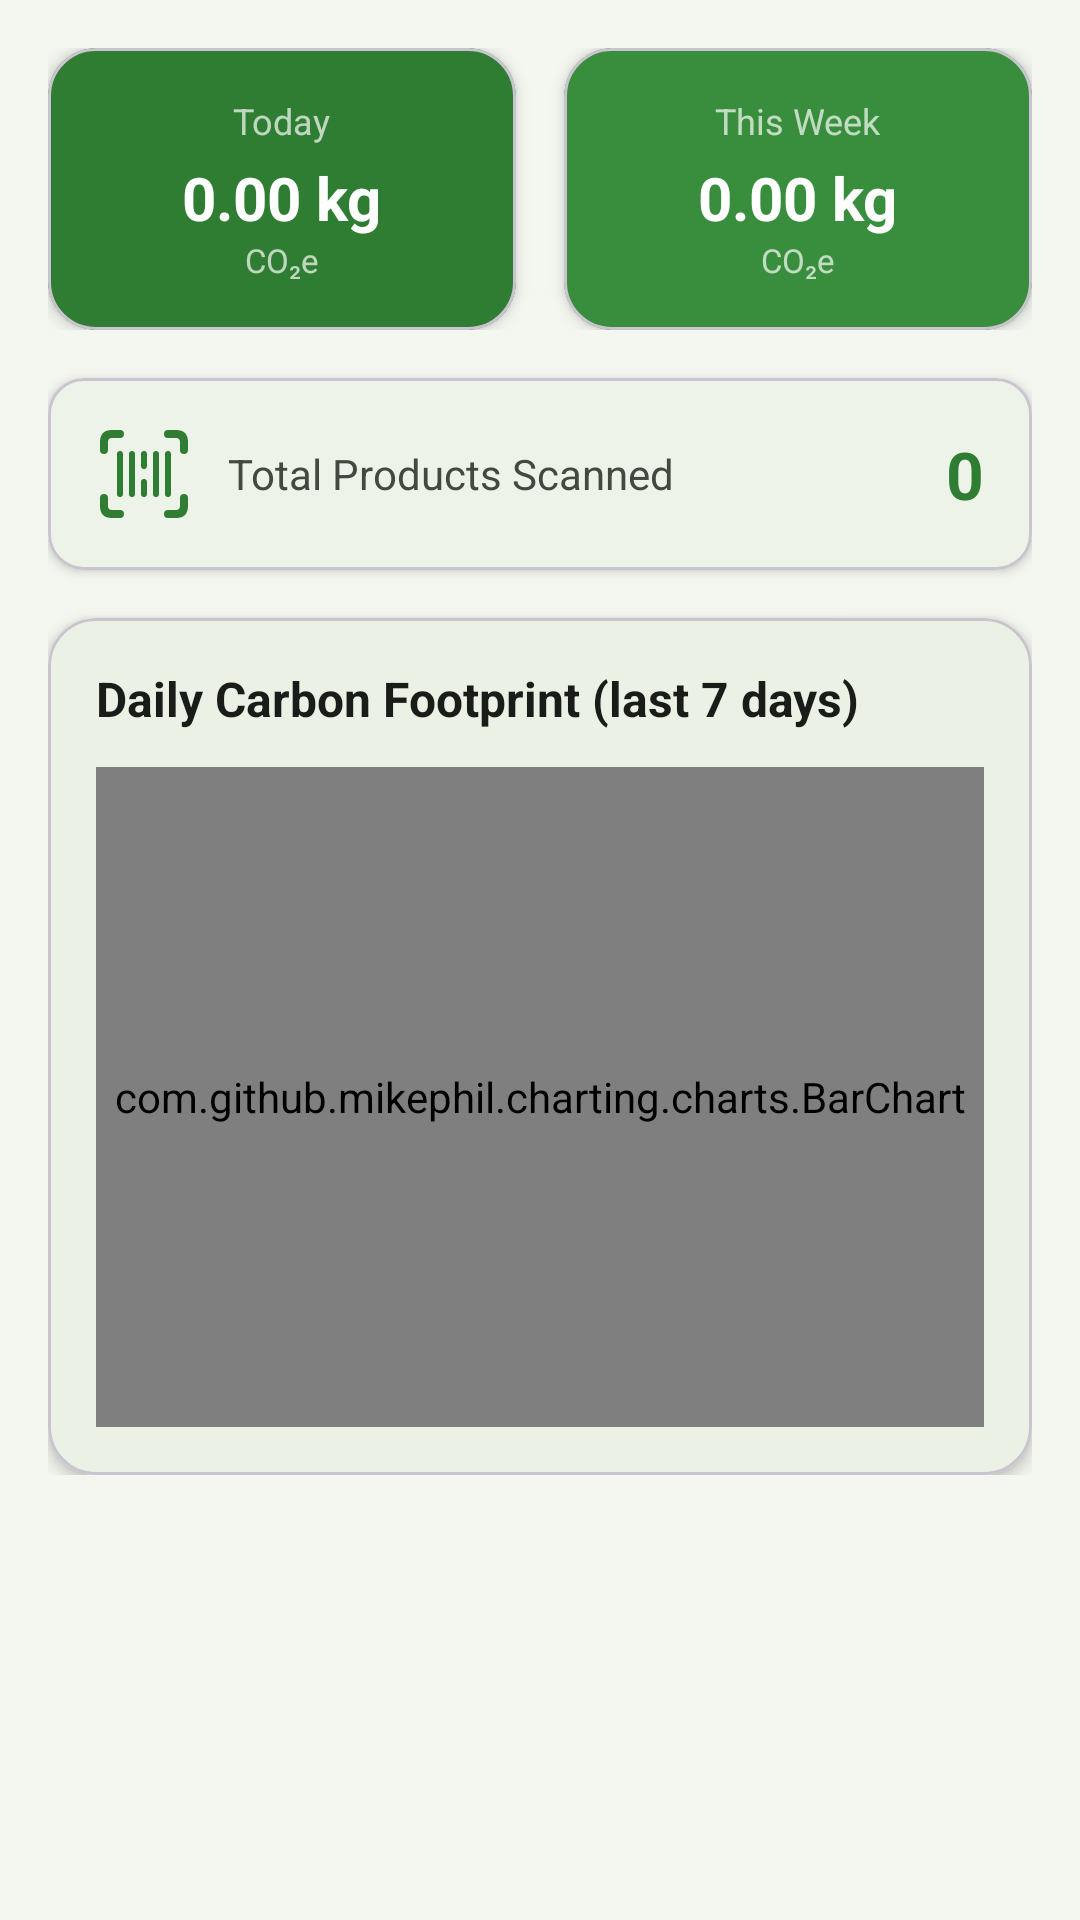

Layout XML and referenced resources for this Android screen:
<!-- AndroidManifest.xml: application theme Theme.EcoTracker -->
<!-- res/layout/fragment_statistics.xml -->
<?xml version="1.0" encoding="utf-8"?>
<ScrollView
    xmlns:android="http://schemas.android.com/apk/res/android"
    xmlns:app="http://schemas.android.com/apk/res-auto"
    android:layout_width="match_parent"
    android:layout_height="match_parent"
    android:background="@color/background">

    <LinearLayout
        android:layout_width="match_parent"
        android:layout_height="wrap_content"
        android:orientation="vertical"
        android:padding="16dp">

        
        <LinearLayout
            android:layout_width="match_parent"
            android:layout_height="wrap_content"
            android:orientation="horizontal"
            android:layout_marginBottom="16dp">

            
            <com.google.android.material.card.MaterialCardView
                android:layout_width="0dp"
                android:layout_height="wrap_content"
                android:layout_weight="1"
                android:layout_marginEnd="8dp"
                app:cardCornerRadius="16dp"
                app:cardElevation="3dp"
                app:cardBackgroundColor="@color/md_theme_primary">

                <LinearLayout
                    android:layout_width="match_parent"
                    android:layout_height="wrap_content"
                    android:orientation="vertical"
                    android:padding="16dp"
                    android:gravity="center">

                    <TextView
                        android:layout_width="wrap_content"
                        android:layout_height="wrap_content"
                        android:text="@string/label_today"
                        android:textSize="12sp"
                        android:textColor="#B0FFFFFF"
                        android:layout_marginBottom="4dp" />

                    <TextView
                        android:id="@+id/tvDailyCarbon"
                        android:layout_width="wrap_content"
                        android:layout_height="wrap_content"
                        android:text="0.00 kg"
                        android:textSize="20sp"
                        android:textStyle="bold"
                        android:textColor="@android:color/white" />

                    <TextView
                        android:layout_width="wrap_content"
                        android:layout_height="wrap_content"
                        android:text="CO₂e"
                        android:textSize="11sp"
                        android:textColor="#B0FFFFFF" />
                </LinearLayout>
            </com.google.android.material.card.MaterialCardView>

            
            <com.google.android.material.card.MaterialCardView
                android:layout_width="0dp"
                android:layout_height="wrap_content"
                android:layout_weight="1"
                android:layout_marginStart="8dp"
                app:cardCornerRadius="16dp"
                app:cardElevation="3dp"
                app:cardBackgroundColor="@color/eco_green">

                <LinearLayout
                    android:layout_width="match_parent"
                    android:layout_height="wrap_content"
                    android:orientation="vertical"
                    android:padding="16dp"
                    android:gravity="center">

                    <TextView
                        android:layout_width="wrap_content"
                        android:layout_height="wrap_content"
                        android:text="@string/label_week"
                        android:textSize="12sp"
                        android:textColor="#B0FFFFFF"
                        android:layout_marginBottom="4dp" />

                    <TextView
                        android:id="@+id/tvWeeklyCarbon"
                        android:layout_width="wrap_content"
                        android:layout_height="wrap_content"
                        android:text="0.00 kg"
                        android:textSize="20sp"
                        android:textStyle="bold"
                        android:textColor="@android:color/white" />

                    <TextView
                        android:layout_width="wrap_content"
                        android:layout_height="wrap_content"
                        android:text="CO₂e"
                        android:textSize="11sp"
                        android:textColor="#B0FFFFFF" />
                </LinearLayout>
            </com.google.android.material.card.MaterialCardView>

        </LinearLayout>

        
        <com.google.android.material.card.MaterialCardView
            android:layout_width="match_parent"
            android:layout_height="wrap_content"
            android:layout_marginBottom="16dp"
            app:cardCornerRadius="12dp"
            app:cardElevation="2dp">

            <LinearLayout
                android:layout_width="match_parent"
                android:layout_height="wrap_content"
                android:orientation="horizontal"
                android:padding="16dp"
                android:gravity="center_vertical">

                <ImageView
                    android:layout_width="32dp"
                    android:layout_height="32dp"
                    android:src="@drawable/ic_barcode_scan"
                    app:tint="@color/md_theme_primary"
                    android:layout_marginEnd="12dp"
                    android:contentDescription="Scans" />

                <TextView
                    android:layout_width="0dp"
                    android:layout_height="wrap_content"
                    android:layout_weight="1"
                    android:text="@string/label_total_scans"
                    android:textSize="14sp"
                    android:textColor="@color/on_surface_variant" />

                <TextView
                    android:id="@+id/tvTotalScans"
                    android:layout_width="wrap_content"
                    android:layout_height="wrap_content"
                    android:text="0"
                    android:textSize="22sp"
                    android:textStyle="bold"
                    android:textColor="@color/md_theme_primary" />
            </LinearLayout>
        </com.google.android.material.card.MaterialCardView>

        
        <com.google.android.material.card.MaterialCardView
            android:layout_width="match_parent"
            android:layout_height="wrap_content"
            app:cardCornerRadius="16dp"
            app:cardElevation="3dp">

            <LinearLayout
                android:layout_width="match_parent"
                android:layout_height="wrap_content"
                android:orientation="vertical"
                android:padding="16dp">

                <TextView
                    android:layout_width="wrap_content"
                    android:layout_height="wrap_content"
                    android:text="@string/chart_title"
                    android:textSize="16sp"
                    android:textStyle="bold"
                    android:textColor="@color/on_surface"
                    android:layout_marginBottom="12dp" />

                <com.github.mikephil.charting.charts.BarChart
                    android:id="@+id/barChart"
                    android:layout_width="match_parent"
                    android:layout_height="220dp" />

            </LinearLayout>
        </com.google.android.material.card.MaterialCardView>

    </LinearLayout>
</ScrollView>
<!-- resources referenced by this layout -->
<resources>
  <color name="background">#F4F6F0</color>
  <color name="eco_green">#388E3C</color>
  <color name="md_theme_primary">#2E7D32</color>
  <color name="on_surface">#1A1C19</color>
  <color name="on_surface_variant">#424940</color>
  <!-- drawable ic_barcode_scan (drawable) -->
  <?xml version="1.0" encoding="utf-8"?>
  <vector xmlns:android="http://schemas.android.com/apk/res/android"
      android:width="24dp"
      android:height="24dp"
      android:viewportWidth="24"
      android:viewportHeight="24">
      <path
          android:fillColor="@android:color/transparent"
          android:pathData="M2,6 L2,4 Q2,2 4,2 L6,2 M18,2 L20,2 Q22,2 22,4 L22,6 M22,18 L22,20 Q22,22 20,22 L18,22 M6,22 L4,22 Q2,22 2,20 L2,18"
          android:strokeColor="#FFFFFF"
          android:strokeWidth="2"
          android:strokeLineCap="round"
          android:strokeLineJoin="round"/>
      <path
          android:pathData="M6,7 L6,17 M9,7 L9,17 M12,7 L12,10 M12,14 L12,17 M15,7 L15,17 M18,7 L18,17"
          android:strokeColor="#FFFFFF"
          android:strokeWidth="1.5"
          android:strokeLineCap="round"/>
  </vector>
  <string name="chart_title">Daily Carbon Footprint (last 7 days)</string>
  <string name="label_today">Today</string>
  <string name="label_total_scans">Total Products Scanned</string>
  <string name="label_week">This Week</string>
  <style name="Theme.EcoTracker" parent="Theme.Material3.DayNight.NoActionBar">
          
          <item name="colorPrimary">@color/md_theme_primary</item>
          <item name="colorOnPrimary">@color/md_theme_on_primary</item>
          <item name="colorPrimaryContainer">@color/md_theme_primary_container</item>
          <item name="colorOnPrimaryContainer">@color/md_theme_on_primary_container</item>
  
          
          <item name="colorSecondary">@color/md_theme_secondary</item>
          <item name="colorOnSecondary">@color/md_theme_on_secondary</item>
  
          
          <item name="colorSurface">@color/md_theme_surface</item>
          <item name="colorOnSurface">@color/on_surface</item>
          <item name="colorSurfaceVariant">@color/md_theme_surface_variant</item>
  
          
          <item name="android:colorBackground">@color/background</item>
  
          
          <item name="windowActionBar">false</item>
          <item name="windowNoTitle">true</item>
  
          
          <item name="android:statusBarColor">@color/md_theme_primary</item>
      </style>
  <color name="md_theme_on_primary">#FFFFFF</color>
  <color name="md_theme_primary_container">#B8F0B9</color>
  <color name="md_theme_on_primary_container">#002107</color>
  <color name="md_theme_secondary">#52634F</color>
  <color name="md_theme_on_secondary">#FFFFFF</color>
  <color name="md_theme_surface">#FCFDF6</color>
  <color name="md_theme_surface_variant">#DEE5D9</color>
</resources>
